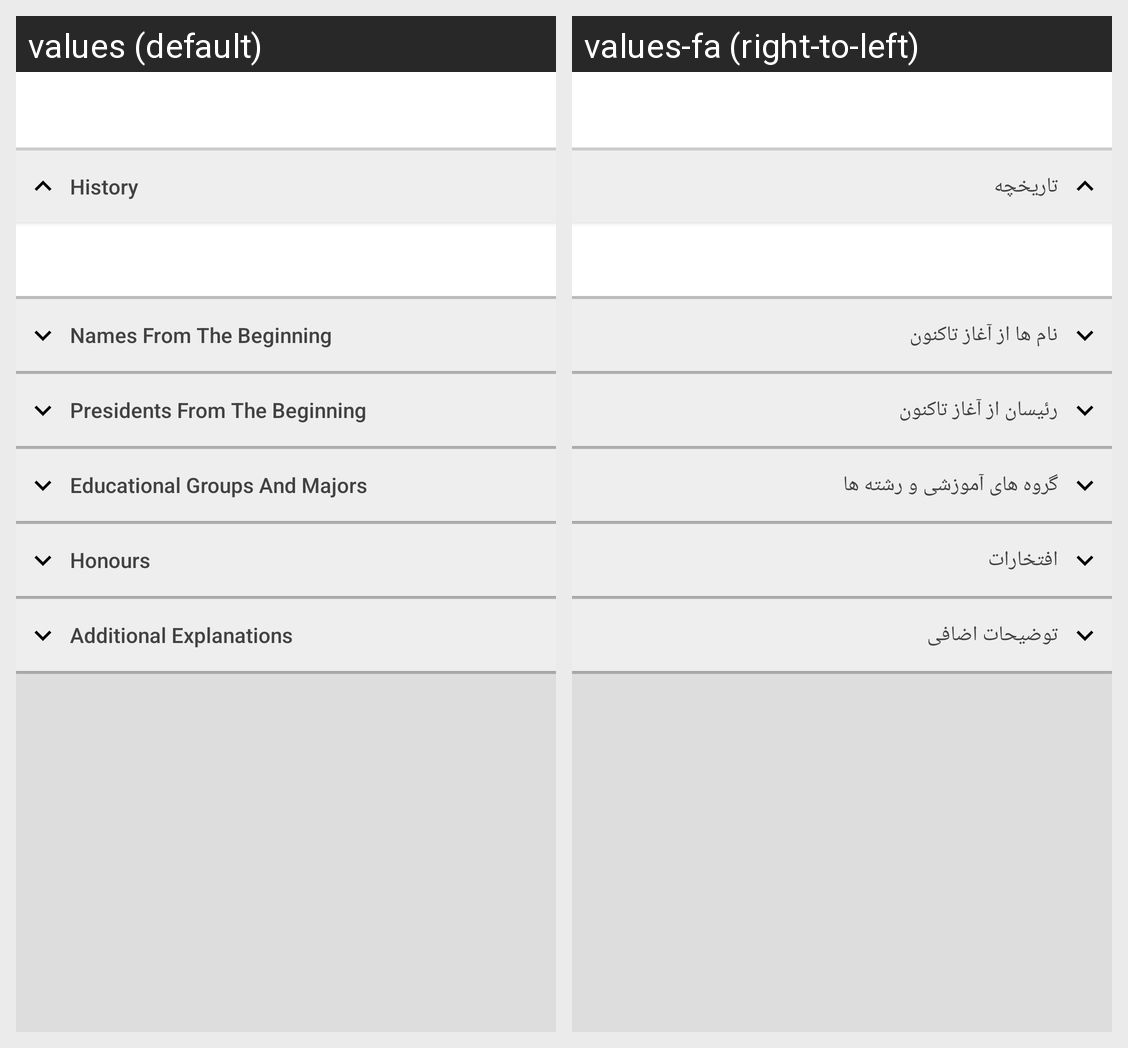

Locale-by-locale string values for the Android screen shown in this grid:
Android screen res/layout/activity_uni_more_info.xml rendered under 2 locales, left to right: values (default), values-fa (right-to-left). Device: Nexus 5 (rendered at 1080×1920; each locale shown at half size, 540×960, under a caption strip naming it); theme AppTheme.
Strings drawn on this screen, with the default value and each locale's value (text and hints the layout hard-codes, and strings that could not be matched under every locale, appear in the picture but are not listed):

uni_more_info_history_title
  values: History
  values-fa: تاریخچه

uni_more_info_names_form_the_beginning_title
  values: Names From The Beginning
  values-fa: نام ها از آغاز تاکنون

uni_more_info_presidents_form_the_beginning_title
  values: Presidents From The Beginning
  values-fa: رئیسان از آغاز تاکنون

uni_more_info_educational_groups_and_majors_title
  values: Educational Groups And Majors
  values-fa: گروه های آموزشی و رشته ها

uni_more_info_honour_title
  values: Honours
  values-fa: افتخارات

uni_more_info_additional_explanation_title
  values: Additional Explanations
  values-fa: توضیحات اضافی
